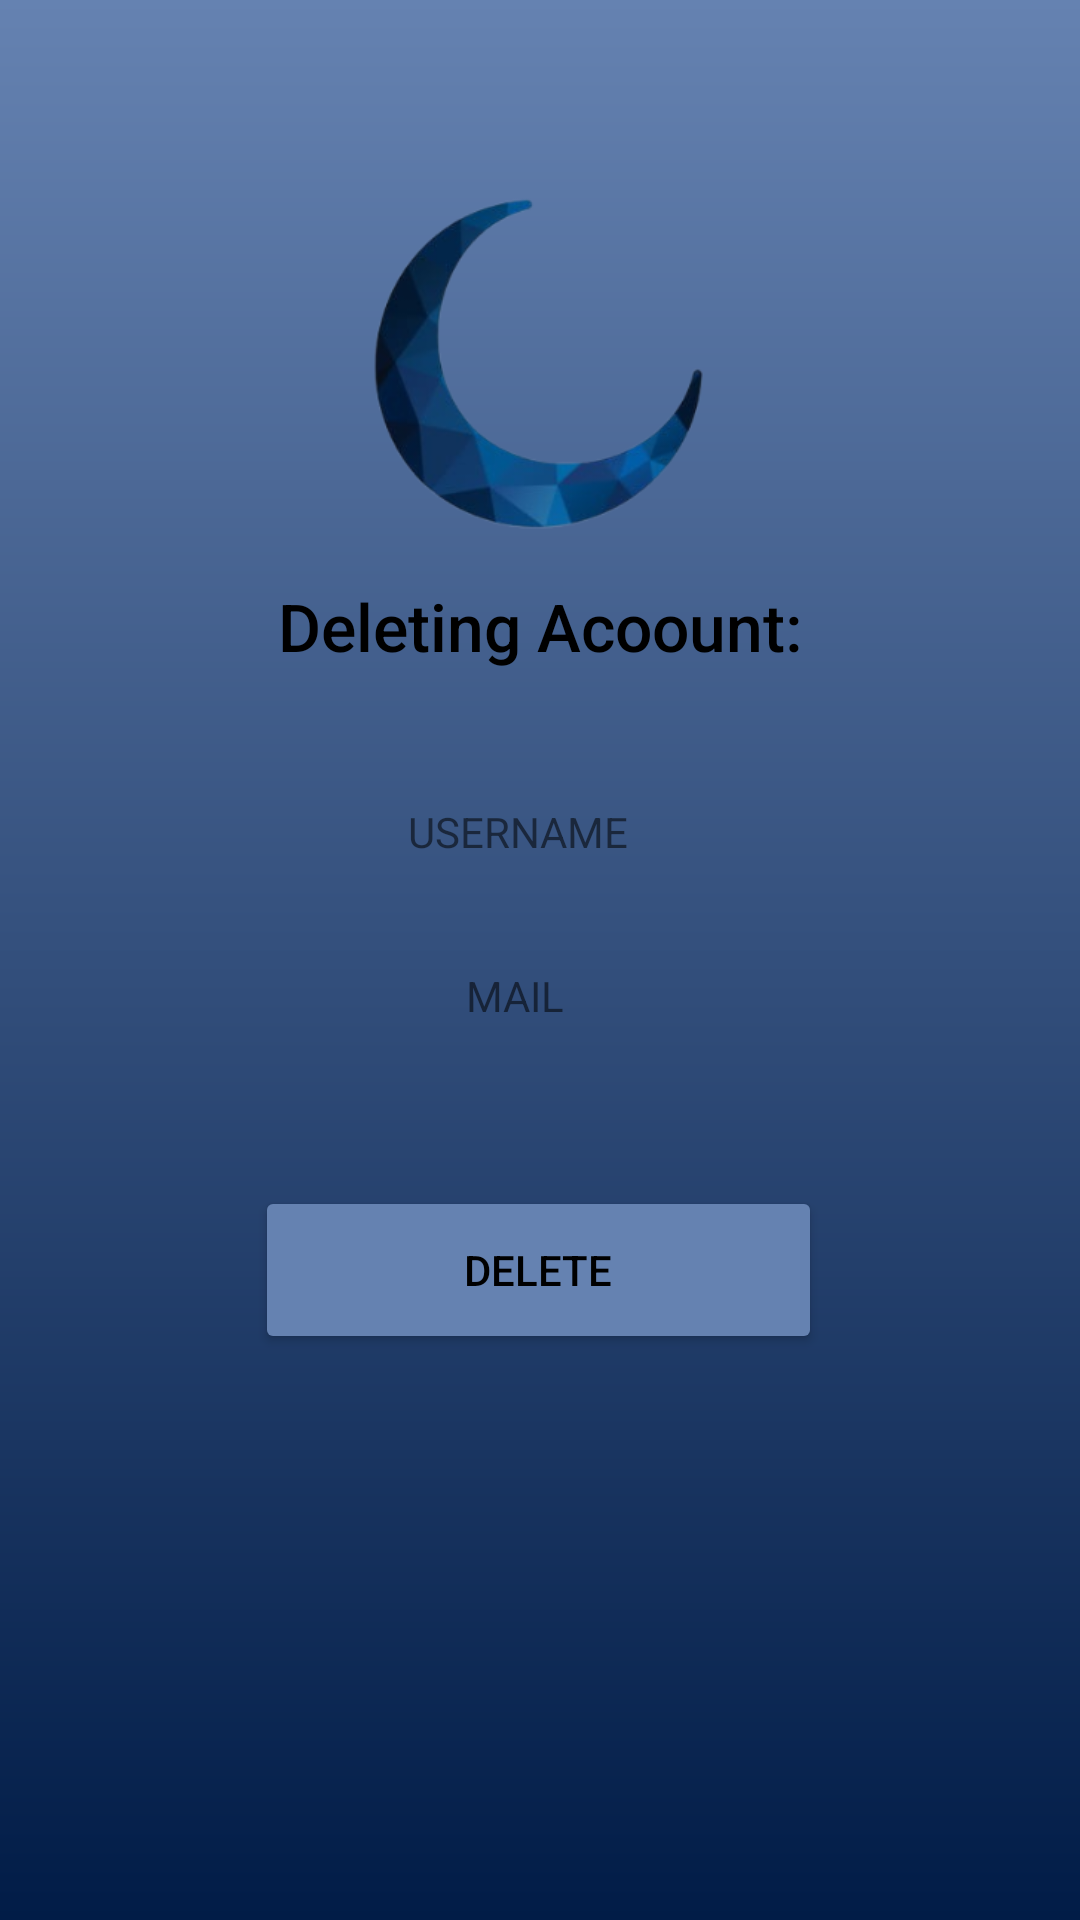

Write the Android layout XML for this screen, with the resource values it uses.
<!-- AndroidManifest.xml: application theme Theme.CadastroLogin -->
<!-- res/layout/activity_delete.xml -->
<?xml version="1.0" encoding="utf-8"?>
<androidx.constraintlayout.widget.ConstraintLayout xmlns:android="http://schemas.android.com/apk/res/android"
    xmlns:app="http://schemas.android.com/apk/res-auto"
    xmlns:tools="http://schemas.android.com/tools"
    android:layout_width="match_parent"
    android:layout_height="match_parent"
    android:background="@drawable/cadastro_background"
    tools:context=".activity.Delete">

    <ImageView
        android:id="@+id/imageView2"
        android:layout_width="219dp"
        android:layout_height="146dp"
        android:layout_marginTop="48dp"
        app:layout_constraintEnd_toEndOf="parent"
        app:layout_constraintHorizontal_bias="0.496"
        app:layout_constraintStart_toStartOf="parent"
        app:layout_constraintTop_toTopOf="parent"
        app:srcCompat="@drawable/lua_2_removebg_preview" />

    <TextView
        android:id="@+id/titleDelete"
        android:layout_width="wrap_content"
        android:layout_height="wrap_content"
        android:fontFamily="sans-serif-medium"
        android:text="Deleting Acoount:"
        android:textColor="#000000"
        android:textSize="22sp"
        app:layout_constraintEnd_toEndOf="parent"
        app:layout_constraintStart_toStartOf="parent"
        app:layout_constraintTop_toBottomOf="@+id/imageView2" />

    <TextView
        android:id="@+id/txtUsernameDelete"
        style="@style/txtStyle"
        android:layout_marginTop="30dp"
        android:text="Username:"
        app:layout_constraintEnd_toEndOf="parent"
        app:layout_constraintHorizontal_bias="0.475"
        app:layout_constraintStart_toStartOf="parent"
        app:layout_constraintTop_toBottomOf="@+id/titleDelete" />

    <TextView
        android:id="@+id/txtUsernameUserDelete"
        style="@style/txtStyle"
        android:layout_width="wrap_content"
        android:layout_height="28dp"
        android:layout_marginTop="10dp"
        android:gravity="center"
        android:text="USERNAME"
        app:layout_constraintEnd_toEndOf="parent"
        app:layout_constraintHorizontal_bias="0.475"
        app:layout_constraintStart_toStartOf="parent"
        app:layout_constraintTop_toBottomOf="@+id/txtUsernameDelete" />

    <TextView
        android:id="@+id/txtMailDelete"
        style="@style/txtStyle"
        android:layout_marginTop="15dp"
        android:text="Mail:"
        app:layout_constraintEnd_toEndOf="parent"
        app:layout_constraintHorizontal_bias="0.475"
        app:layout_constraintStart_toStartOf="parent"
        app:layout_constraintTop_toBottomOf="@+id/txtUsernameUserDelete" />

    <TextView
        android:id="@+id/txtMailUserDelete"
        style="@style/txtStyle"
        android:layout_width="wrap_content"
        android:layout_height="31dp"
        android:layout_marginTop="10dp"
        android:gravity="center"
        android:text="MAIL"
        app:layout_constraintEnd_toEndOf="parent"
        app:layout_constraintHorizontal_bias="0.475"
        app:layout_constraintStart_toStartOf="parent"
        app:layout_constraintTop_toBottomOf="@+id/txtMailDelete" />

    <Button
        android:id="@+id/btnDelete"
        android:backgroundTint="#6582B1"
        android:text="DELETE"
        app:layout_constraintEnd_toEndOf="parent"
        app:layout_constraintHorizontal_bias="0.498"
        app:layout_constraintStart_toStartOf="parent"
        app:layout_constraintTop_toBottomOf="@+id/txtMailUserDelete"
        style="@style/btn"
        android:textSize="14sp"/>


</androidx.constraintlayout.widget.ConstraintLayout>
<!-- resources referenced by this layout -->
<resources>
  <!-- drawable cadastro_background (drawable) -->
  <?xml version="1.0" encoding="utf-8"?>
  <shape xmlns:android="http://schemas.android.com/apk/res/android"
      android:shape="rectangle">
      <solid android:color="#6FFDFF"></solid>
      <gradient android:startColor="#6582B1" android:endColor="#011C47" android:angle="-90"></gradient>
  </shape>
  <!-- drawable lua_2_removebg_preview: png bitmap (drawable, 38769 bytes) -->
  <style name="btn">
          <item name="android:layout_width">189dp</item>
          <item name="android:layout_height">56dp</item>
          <item name="android:layout_marginTop">48dp</item>
          <item name="android:fontFamily">sans-serif-medium</item>
          <item name="android:textColor">#000000</item>
          <item name="android:textSize">20sp</item>
      </style>
  <style name="Theme.CadastroLogin" parent="Theme.MaterialComponents.DayNight.DarkActionBar">
          
          <item name="colorPrimary">@color/purple_500</item>
          <item name="colorPrimaryVariant">@color/purple_700</item>
          <item name="colorOnPrimary">@color/white</item>
          
          <item name="colorSecondary">@color/teal_200</item>
          <item name="colorSecondaryVariant">@color/teal_700</item>
          <item name="colorOnSecondary">@color/black</item>
          
          <item name="android:statusBarColor">?attr/colorPrimaryVariant</item>
          
      </style>
  <!-- not gathered from this repository: default colours our renderer supplied (Android Studio template values) -->
  <color name="purple_500">#FF6200EE</color>
  <color name="purple_700">#FF3700B3</color>
  <color name="teal_200">#FF03DAC5</color>
  <color name="teal_700">#FF018786</color>
  <color name="black">#FF000000</color>
  <color name="white">#FFFFFFFF</color>
</resources>
